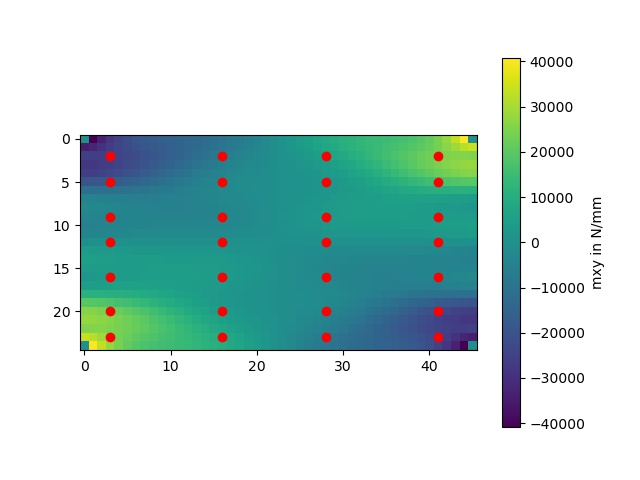

The file beside this chart, header and first rows:
-0.0, -40799.13460810842, -33344.27252967828, -27922.346585931195, -24024.593451965327, -21244.224845779605, -19262.74202551451, -17834.22546104796, -16770.268026864385, -15927.174044457914, -15195.829363982528, -14494.056739338132, -13761.02592512401, -12953.241966823429, -12041.684919977135, -11009.750044607777, -9851.69177377151, -8571.328954713274, -7179.249451507668, -5690.175882424609, -4122.130644852639, -2495.698534488273, -833.3296279507424, 841.3644373514227
-34098, -32254, -28901, -26144, -23869, -21984, -20401, -19045, -17848, -16751, -15706, -14674, -13626, -12540, -11402, -10205, -8942, -7631, -6291, -4924, -3534, -2128, -711, 709.6
-25462, -25612, -25598, -25061, -24173, -23052, -21777, -20401, -18956, -17468, -15953, -14429, -12910, -11414, -9956, -8550, -7209, -5937, -4735, -3600, -2524, -1495, -495.7, 493.8
-27906, -27561, -26727, -25650, -24393, -22990, -21470, -19858, -18175, -16448, -14704, -12973, -11285, -9668, -8150, -6755, -5500, -4379, -3376, -2487, -1697, -984.6, -320.8, 326
-25945, -25568, -24670, -23517, -22168, -20673, -19071, -17396, -15678, -13949, -12237, -10574, -8987, -7504, -6145, -4929, -3864, -2952, -2184, -1547, -1019, -575.4, -183.7, 190.2
-19581, -19329, -18714, -17898, -16919, -15808, -14593, -13305, -11971, -10619, -9276, -7971, -6727, -5568, -4513, -3574, -2762, -2076, -1508, -1048, -679.4, -379.6, -122.8, 119.4
-10942, -10967, -10954, -10811, -10535, -10131, -9614, -9000, -8311, -7568, -6792, -6005, -5228, -4476, -3766, -3108, -2508, -1973, -1506, -1102, -749.3, -436.5, -148.3, 131.9
-4421, -4638, -5056, -5421, -5702, -5886, -5966, -5947, -5835, -5642, -5378, -5055, -4685, -4278, -3845, -3393, -2929, -2463, -2002, -1548, -1102, -660.7, -223.7, 212.6
-2434, -2624, -3018, -3421, -3801, -4138, -4419, -4638, -4790, -4872, -4883, -4822, -4690, -4488, -4217, -3877, -3470, -3011, -2519, -1996, -1447, -877.6, -296, 290.2
-3831, -3834, -3857, -3915, -4004, -4113, -4234, -4355, -4462, -4542, -4584, -4576, -4509, -4377, -4175, -3902, -3559, -3147, -2671, -2138, -1560, -948.5, -316.5, 322.2
-5211, -5049, -4734, -4449, -4218, -4047, -3933, -3864, -3826, -3802, -3776, -3734, -3661, -3549, -3389, -3181, -2924, -2610, -2229, -1792, -1310, -796, -262.5, 277.1
-3900, -3742, -3426, -3122, -2857, -2646, -2486, -2369, -2286, -2227, -2178, -2131, -2076, -2005, -1912, -1793, -1645, -1465, -1252, -1007, -736.6, -447, -145.6, 159.5
-21.41, -20.38, -18.73, -18.59, -18.49, -16.82, -14.52, -12.15, -9.966, -8.09, -6.543, -5.323, -4.445, -3.993, -4.189, -5.455, -8.467, -11.15, -11.45, -10.15, -7.807, -4.825, -1.516, 1.859
3871, 3714, 3400, 3101, 2841, 2634, 2476, 2361, 2280, 2221, 2174, 2127, 2071, 1998, 1903, 1781, 1633, 1454, 1240, 995.8, 727.3, 440.7, 143.1, -158.1
5214, 5052, 4737, 4455, 4227, 4057, 3943, 3874, 3835, 3811, 3786, 3745, 3674, 3563, 3404, 3192, 2924, 2598, 2214, 1778, 1300, 790.9, 262, -272.9
3858, 3861, 3883, 3937, 4022, 4129, 4247, 4365, 4469, 4547, 4585, 4575, 4506, 4372, 4171, 3902, 3569, 3167, 2693, 2159, 1576, 958.6, 319.8, -325.8
2470, 2660, 3052, 3450, 3823, 4156, 4434, 4650, 4798, 4876, 4883, 4819, 4684, 4481, 4211, 3877, 3485, 3040, 2552, 2026, 1470, 891.3, 299.5, -297
4451, 4667, 5082, 5447, 5726, 5907, 5984, 5962, 5848, 5652, 5387, 5065, 4697, 4293, 3862, 3411, 2942, 2471, 2008, 1554, 1106, 663.5, 223.7, -215.3
10950, 10974, 10959, 10816, 10540, 10135, 9616, 9000, 8309, 7564, 6787, 6000, 5221, 4470, 3761, 3106, 2514, 1987, 1522, 1116, 759.8, 442, 148.1, -138.1
19561, 19309, 18694, 17876, 16895, 15783, 14570, 13284, 11952, 10602, 9262, 7958, 6717, 5559, 4505, 3569, 2761, 2079, 1513, 1053, 684.6, 384.6, 127.6, -114.9
25907, 25531, 24634, 23482, 22135, 20642, 19044, 17373, 15661, 13939, 12234, 10577, 8995, 7513, 6154, 4933, 3860, 2940, 2168, 1531, 1007, 569.6, 185.3, -181
27887, 27544, 26709, 25625, 24362, 22961, 21447, 19842, 18168, 16451, 14717, 12995, 11314, 9702, 8184, 6777, 5495, 4347, 3335, 2448, 1667, 965.3, 314.1, -320.1
25463, 25612, 25598, 25067, 24186, 23067, 21791, 20413, 18967, 17475, 15957, 14429, 12907, 11407, 9946, 8540, 7204, 5937, 4736, 3600, 2523, 1493, 491.9, -498.5
34109, 32264, 28913, 26165, 23898, 22013, 20427, 19065, 17861, 16756, 15702, 14662, 13605, 12513, 11373, 10181, 8937, 7645, 6311, 4943, 3548, 2136, 712, -715.2
-0.0, 40823, 33369, 27938, 24030, 21247, 19265, 17837, 16773, 15929, 15196, 14493, 13761, 12955, 12045, 11013, 9846, 8558, 7166, 5681, 4117, 2494, 834.9, -836.6
